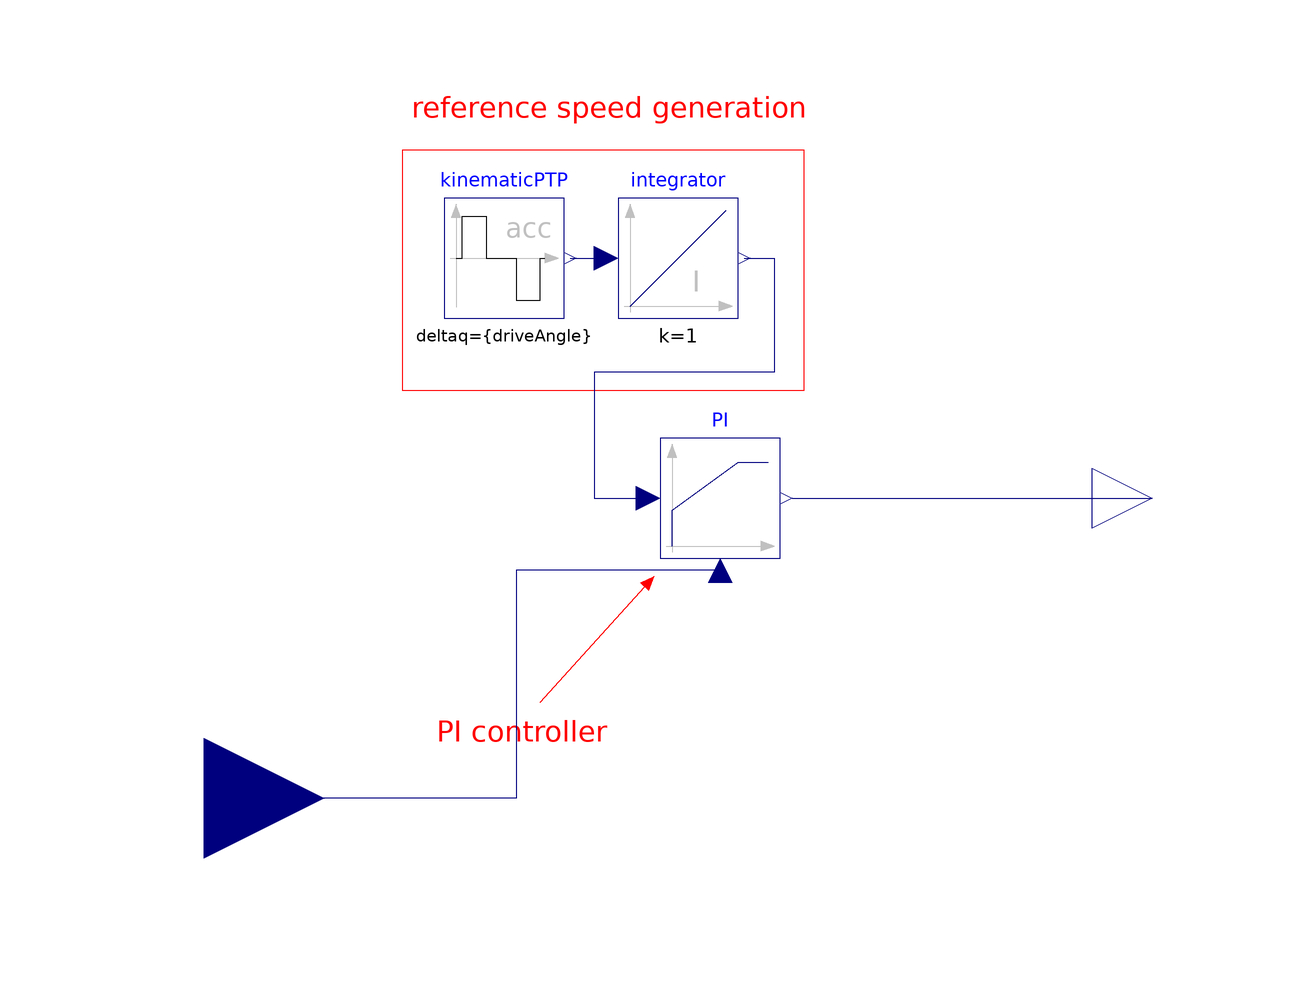

The component connection diagram of the Modelica model below, drawn from its own Placement and Line annotations.

model PI_Controller "Demonstrates the usage of a Continuous.LimPID controller"
  extends Modelica.Icons.Example;
  parameter Modelica.Units.SI.Angle driveAngle = 1.570796326794897 "Reference distance to move";
  Modelica.Blocks.Continuous.LimPID PI(k = 100, Ti = 0.1, yMax = 12, Ni = 0.1, initType = Modelica.Blocks.Types.Init.SteadyState, controllerType = Modelica.Blocks.Types.SimpleController.PI, limiter(u(start = 0)), Td = 0.1) annotation(
    Placement(transformation(origin = {56, -8}, extent = {{-56, -20}, {-36, 0}})));
  Modelica.Blocks.Sources.KinematicPTP kinematicPTP(startTime = 0.5, deltaq = {driveAngle}, qd_max = {1}, qdd_max = {1}) annotation(
    Placement(transformation(origin = {56, -8}, extent = {{-92, 20}, {-72, 40}})));
  Modelica.Blocks.Continuous.Integrator integrator(initType = Modelica.Blocks.Types.Init.InitialState) annotation(
    Placement(transformation(origin = {56, -8}, extent = {{-63, 20}, {-43, 40}})));
  Modelica.Blocks.Interfaces.RealInput Sensor annotation(
    Placement(transformation(origin = {-76, -68}, extent = {{-20, -20}, {20, 20}}), iconTransformation(origin = {-38, -30}, extent = {{-20, -20}, {20, 20}})));
  Modelica.Blocks.Interfaces.RealOutput Aktor annotation(
    Placement(transformation(origin = {82, -18}, extent = {{-10, -10}, {10, 10}}), iconTransformation(origin = {52, -18}, extent = {{-10, -10}, {10, 10}})));
equation
  connect(kinematicPTP.y[1], integrator.u) annotation(
    Line(points = {{-15, 22}, {-9, 22}}, color = {0, 0, 127}));
  connect(integrator.y, PI.u_s) annotation(
    Line(points = {{14, 22}, {19, 22}, {19, 3}, {-11, 3}, {-11, -18}, {-2, -18}}, color = {0, 0, 127}));
  connect(PI.u_m, Sensor) annotation(
    Line(points = {{10, -30}, {-24, -30}, {-24, -68}, {-76, -68}}, color = {0, 0, 127}));
  connect(PI.y, Aktor) annotation(
    Line(points = {{22, -18}, {82, -18}}, color = {0, 0, 127}));
  annotation(
    Diagram(coordinateSystem(preserveAspectRatio = true, extent = {{-100, -100}, {100, 100}}), graphics = {Rectangle(origin = {56, -8}, lineColor = {255, 0, 0}, extent = {{-99, 48}, {-32, 8}}), Text(origin = {56, -8}, textColor = {255, 0, 0}, extent = {{-98, 59}, {-31, 51}}, textString = "reference speed generation"), Text(origin = {56, -8}, textColor = {255, 0, 0}, extent = {{-98, -46}, {-60, -52}}, textString = "PI controller"), Line(origin = {56, -8}, points = {{-76, -44}, {-57, -23}}, color = {255, 0, 0}, arrow = {Arrow.None, Arrow.Filled})}),
  experiment(StopTime = 6000, StartTime = 0, Tolerance = 1e-06, Interval = 0.01),
    Documentation(info = "<html>

<p>
This is a simple drive train controlled by a PID controller:
</p>

<ul>
<li> The two blocks \"kinematic_PTP\" and \"integrator\" are used to generate
     the reference speed (= constant acceleration phase, constant speed phase,
     constant deceleration phase until inertia is at rest). To check
     whether the system starts in steady state, the reference speed is
     zero until time = 0.5 s and then follows the sketched trajectory.</li>

<li> The block \"PI\" is an instance of \"Blocks.Continuous.LimPID\" which is
     a PID controller where several practical important aspects, such as
     anti-windup-compensation has been added. In this case, the control block
     is used as PI controller.</li>

<li> The output of the controller is a torque that drives a motor inertia
     \"inertia1\". Via a compliant spring/damper component, the load
     inertia \"inertia2\" is attached. A constant external torque of 10 Nm
     is acting on the load inertia.</li>
</ul>

<p>
The PI controller is initialized in steady state (initType=SteadyState)
and the drive shall also be initialized in steady state.
However, it is not possible to initialize \"inertia1\" in SteadyState, because
\"der(inertia1.phi)=inertia1.w=0\" is an input to the PI controller that
defines that the derivative of the integrator state is zero (= the same
condition that was already defined by option SteadyState of the PI controller).
Furthermore, one initial condition is missing, because the absolute position
of inertia1 or inertia2 is not defined. The solution shown in this examples is
to initialize the angle and the angular acceleration of \"inertia1\".
</p>

<p>
In the following figure, results of a typical simulation are shown:
</p>

<img src=\"modelica://Modelica/Resources/Images/Blocks/Examples/PID_controller.png\"
     alt=\"PID_controller.png\"><br>

<img src=\"modelica://Modelica/Resources/Images/Blocks/Examples/PID_controller2.png\"
     alt=\"PID_controller2.png\">

<p>
In the upper figure the reference speed (= integrator.y) and
the actual speed (= inertia1.w) are shown. As can be seen,
the system initializes in steady state, since no transients
are present. The inertia follows the reference speed quite good
until the end of the constant speed phase. Then there is a deviation.
In the lower figure the reason can be seen: The output of the
controller (PI.y) is in its limits. The anti-windup compensation
works reasonably, since the input to the limiter (PI.limiter.u)
is forced back to its limit after a transient phase.
</p>

</html>"),
    uses(Modelica(version = "4.0.0")),
  __OpenModelica_commandLineOptions = "--matchingAlgorithm=PFPlusExt --indexReductionMethod=dynamicStateSelection -d=initialization,NLSanalyticJacobian",
  __OpenModelica_simulationFlags(lv = "LOG_STDOUT,LOG_ASSERT,LOG_STATS", s = "dassl", variableFilter = ".*"));
end PI_Controller;